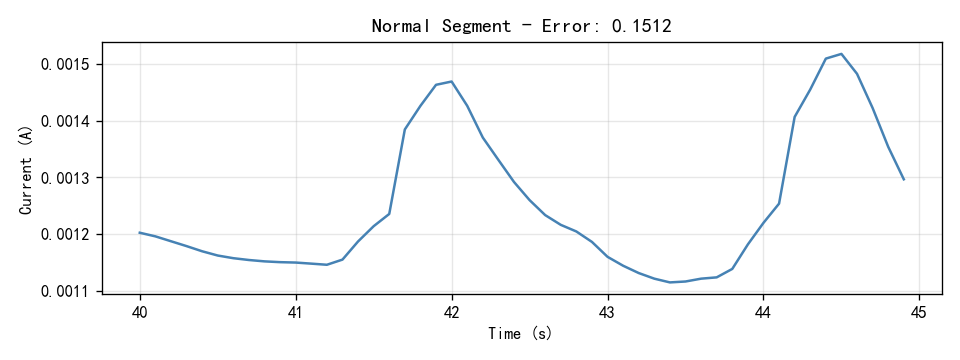

The data file committed next to this chart (first rows):
Time(S), Current(A)
40.0, 0.001203
40.1, 0.001196
40.2, 0.001187
40.3, 0.001179
40.4, 0.00117
40.5, 0.001162
40.6, 0.001158
40.7, 0.001154
40.8, 0.001152
40.9, 0.001151
41.0, 0.00115
41.1, 0.001148
41.2, 0.001146
41.3, 0.001155
41.4, 0.001187
41.5, 0.001214
41.6, 0.001236
41.7, 0.001385
41.8, 0.001426
41.9, 0.001463
42.0, 0.001469
42.1, 0.001426
42.2, 0.00137
42.3, 0.001331
42.4, 0.001292
42.5, 0.00126
42.6, 0.001234
42.7, 0.001216
42.8, 0.001205
42.9, 0.001186
43.0, 0.00116
43.1, 0.001144
43.2, 0.001131
43.3, 0.001122
43.4, 0.001115
43.5, 0.001117
43.6, 0.001122
43.7, 0.001124
43.8, 0.001139
43.9, 0.001182
44.0, 0.00122
44.1, 0.001254
44.2, 0.001407
44.3, 0.001455
44.4, 0.001509
44.5, 0.001518
44.6, 0.001483
44.7, 0.001422
44.8, 0.001354
44.9, 0.001297
